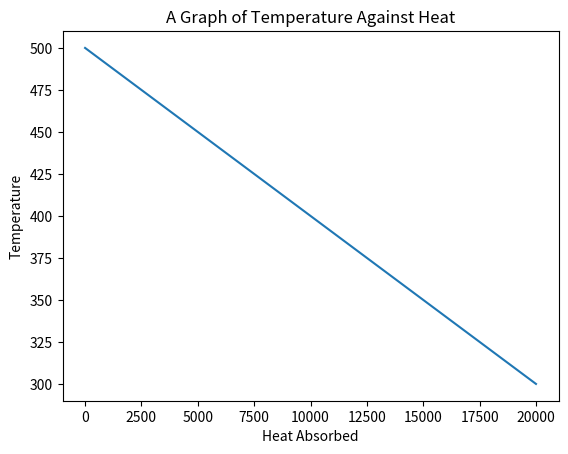

Generate this figure with matplotlib:

import matplotlib.pyplot as plt

 # initialising parameters
k = 0.1
A = 1
d = 0.1
equilibrim_temp = 300
initial_temp = 500
t_final = 100
dt = 0.01
initial_heat = 0 # at t=0, heat absorbed is zero

 # Get rate of heat loss per second
p = k*A*((initial_temp-equilibrim_temp)/d)

temperatures = [initial_temp] # keeps track of the temperatures
heats_absorbed = [initial_heat] # keeps track of the heat energy absorbed


simulation_count = int(t_final/dt) # number of times simulation will run
count = 1 # keeps track of simulation count

dl = d/simulation_count #taking smaller distances of d

while count <= simulation_count:
	dq = p*dt*count 
	heats_absorbed.append(dq)

	temperature = initial_temp-((p*dl*count)/(A*k))
	temperatures.append(temperature)
	print('Heat transfered = {}J, temperature = {} K'.format(dq, temperature))

	count+=1


# plotting temperature against heat

plt.plot(heats_absorbed,temperatures)
plt.xlabel('Heat Absorbed')
plt.ylabel('Temperature')
plt.title("A Graph of Temperature Against Heat")
plt.show()
